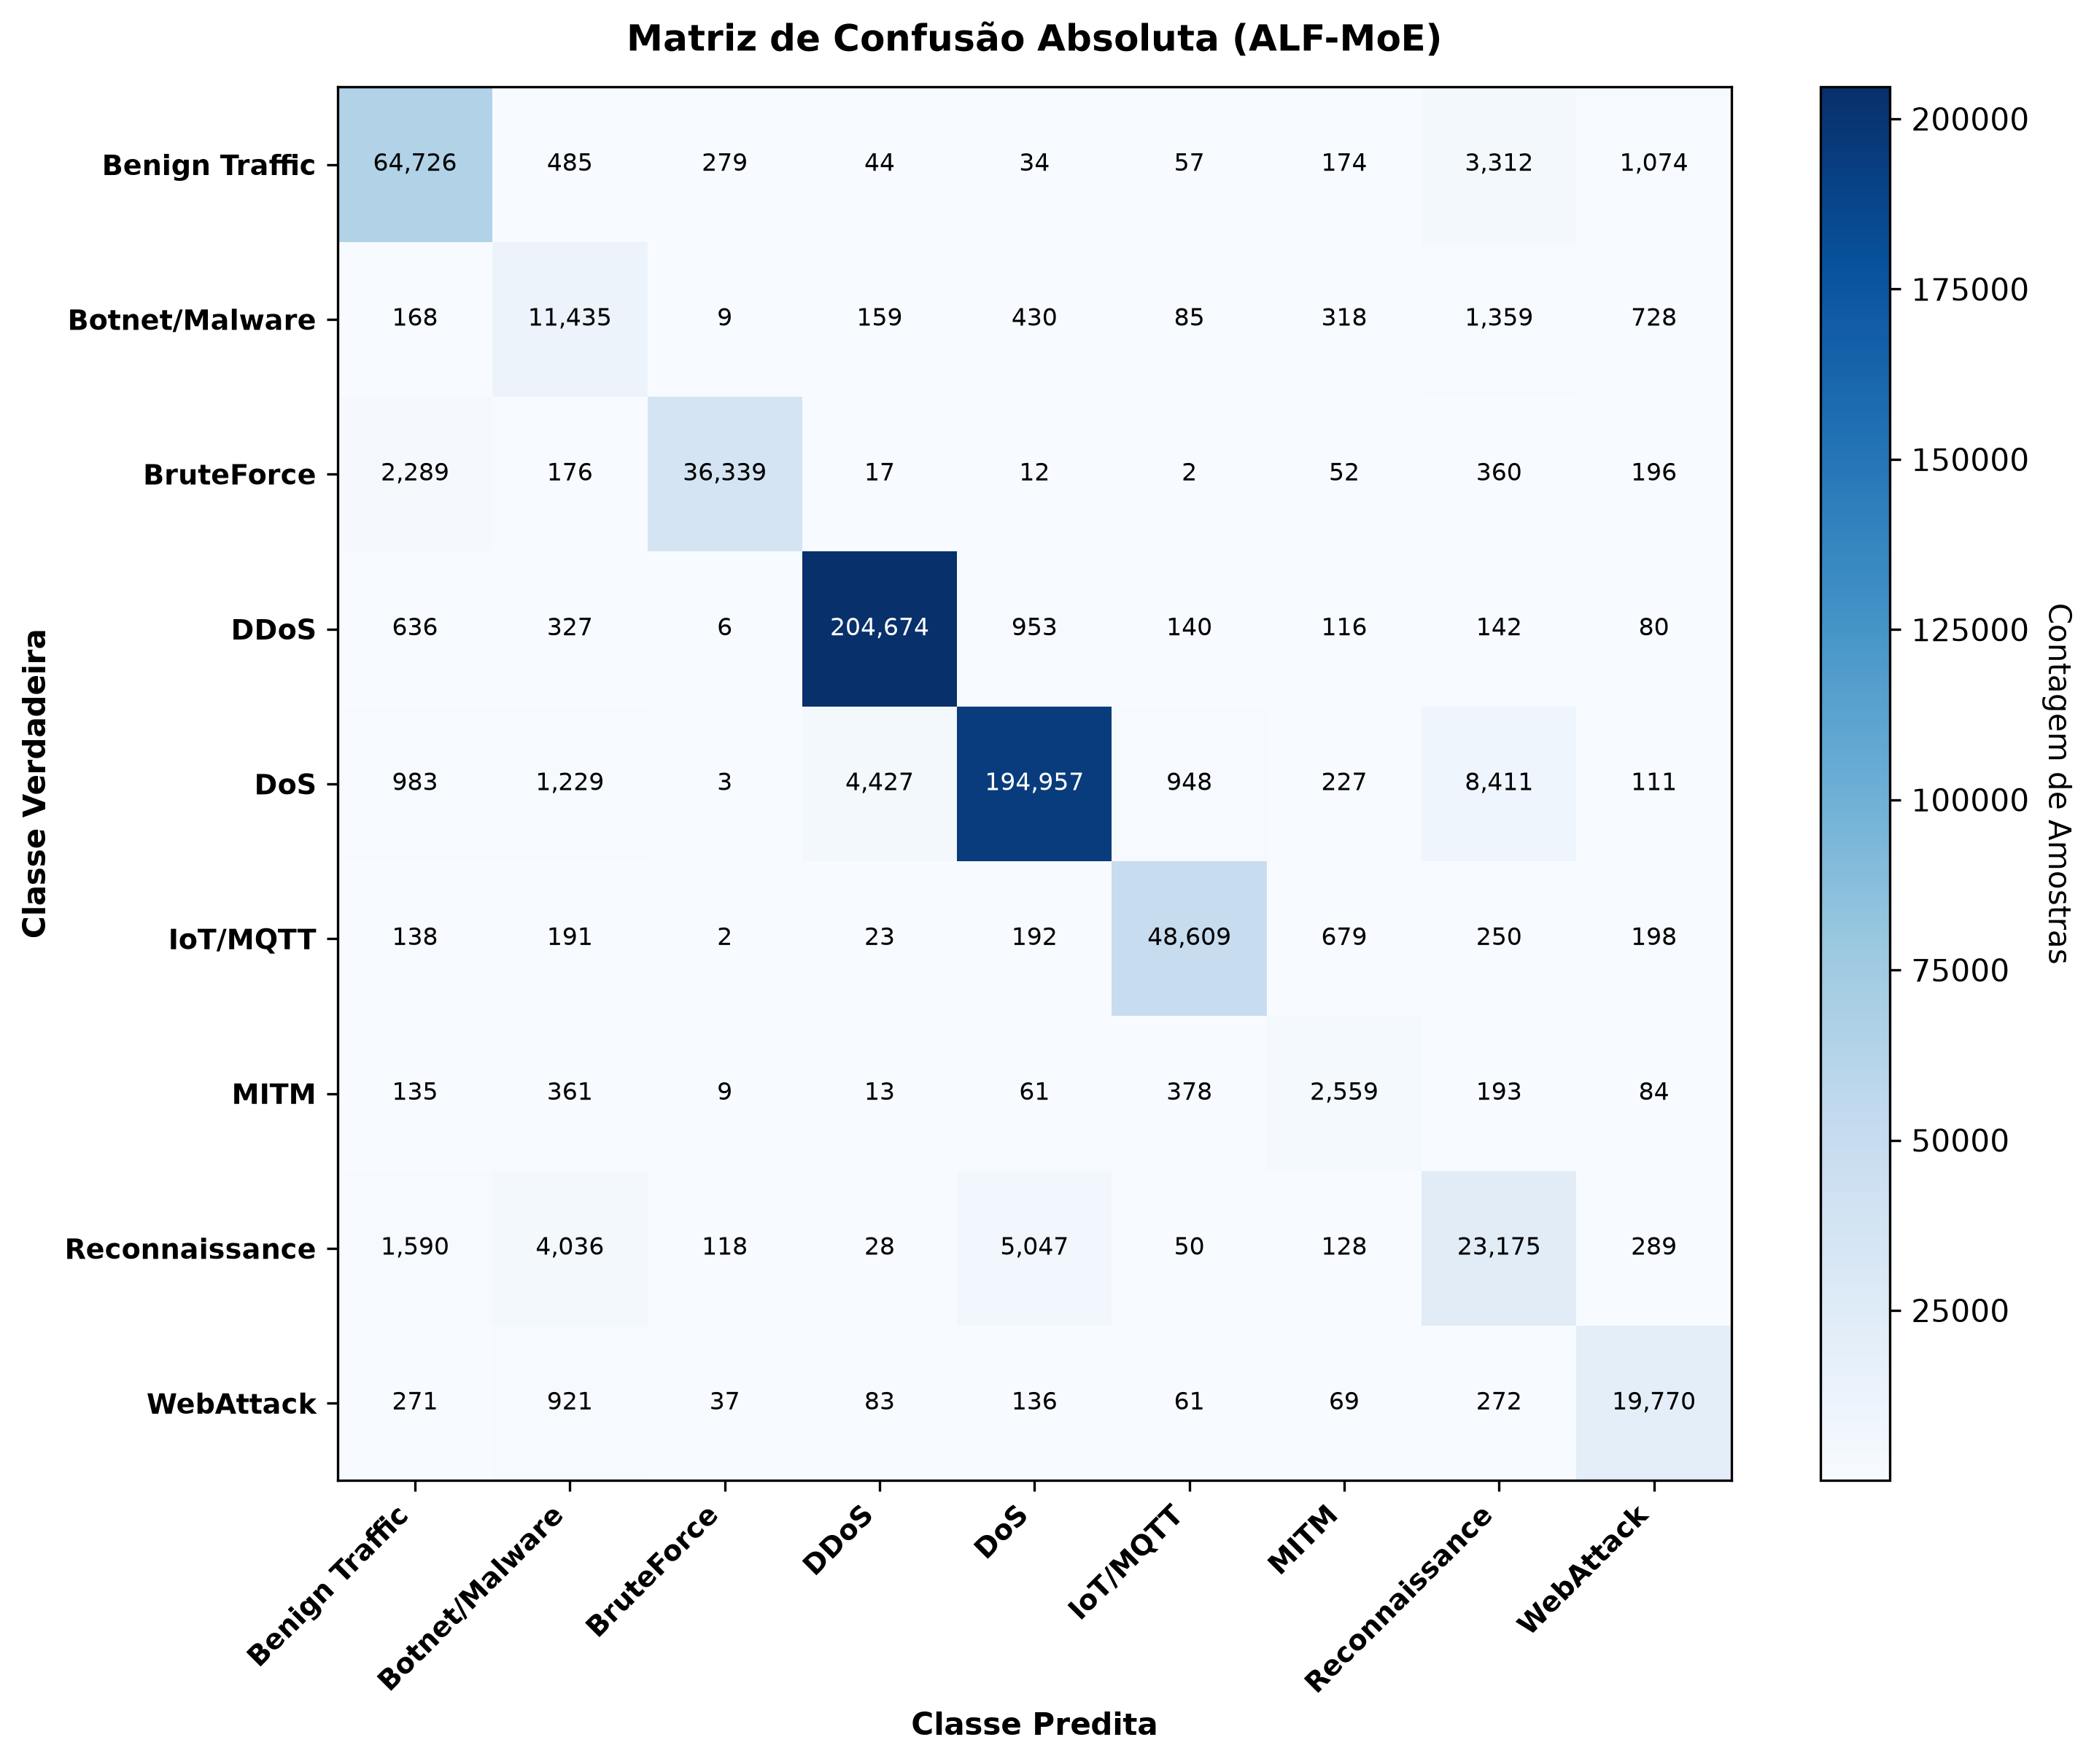

Data behind this chart, as committed beside it:
, Benign Traffic, Botnet/Malware, BruteForce, DDoS, DoS, IoT/MQTT, MITM, Reconnaissance, WebAttack
Benign Traffic, 64726, 485, 279, 44, 34, 57, 174, 3312, 1074
Botnet/Malware, 168, 11435, 9, 159, 430, 85, 318, 1359, 728
BruteForce, 2289, 176, 36339, 17, 12, 2, 52, 360, 196
DDoS, 636, 327, 6, 204674, 953, 140, 116, 142, 80
DoS, 983, 1229, 3, 4427, 194957, 948, 227, 8411, 111
IoT/MQTT, 138, 191, 2, 23, 192, 48609, 679, 250, 198
MITM, 135, 361, 9, 13, 61, 378, 2559, 193, 84
Reconnaissance, 1590, 4036, 118, 28, 5047, 50, 128, 23175, 289
WebAttack, 271, 921, 37, 83, 136, 61, 69, 272, 19770
